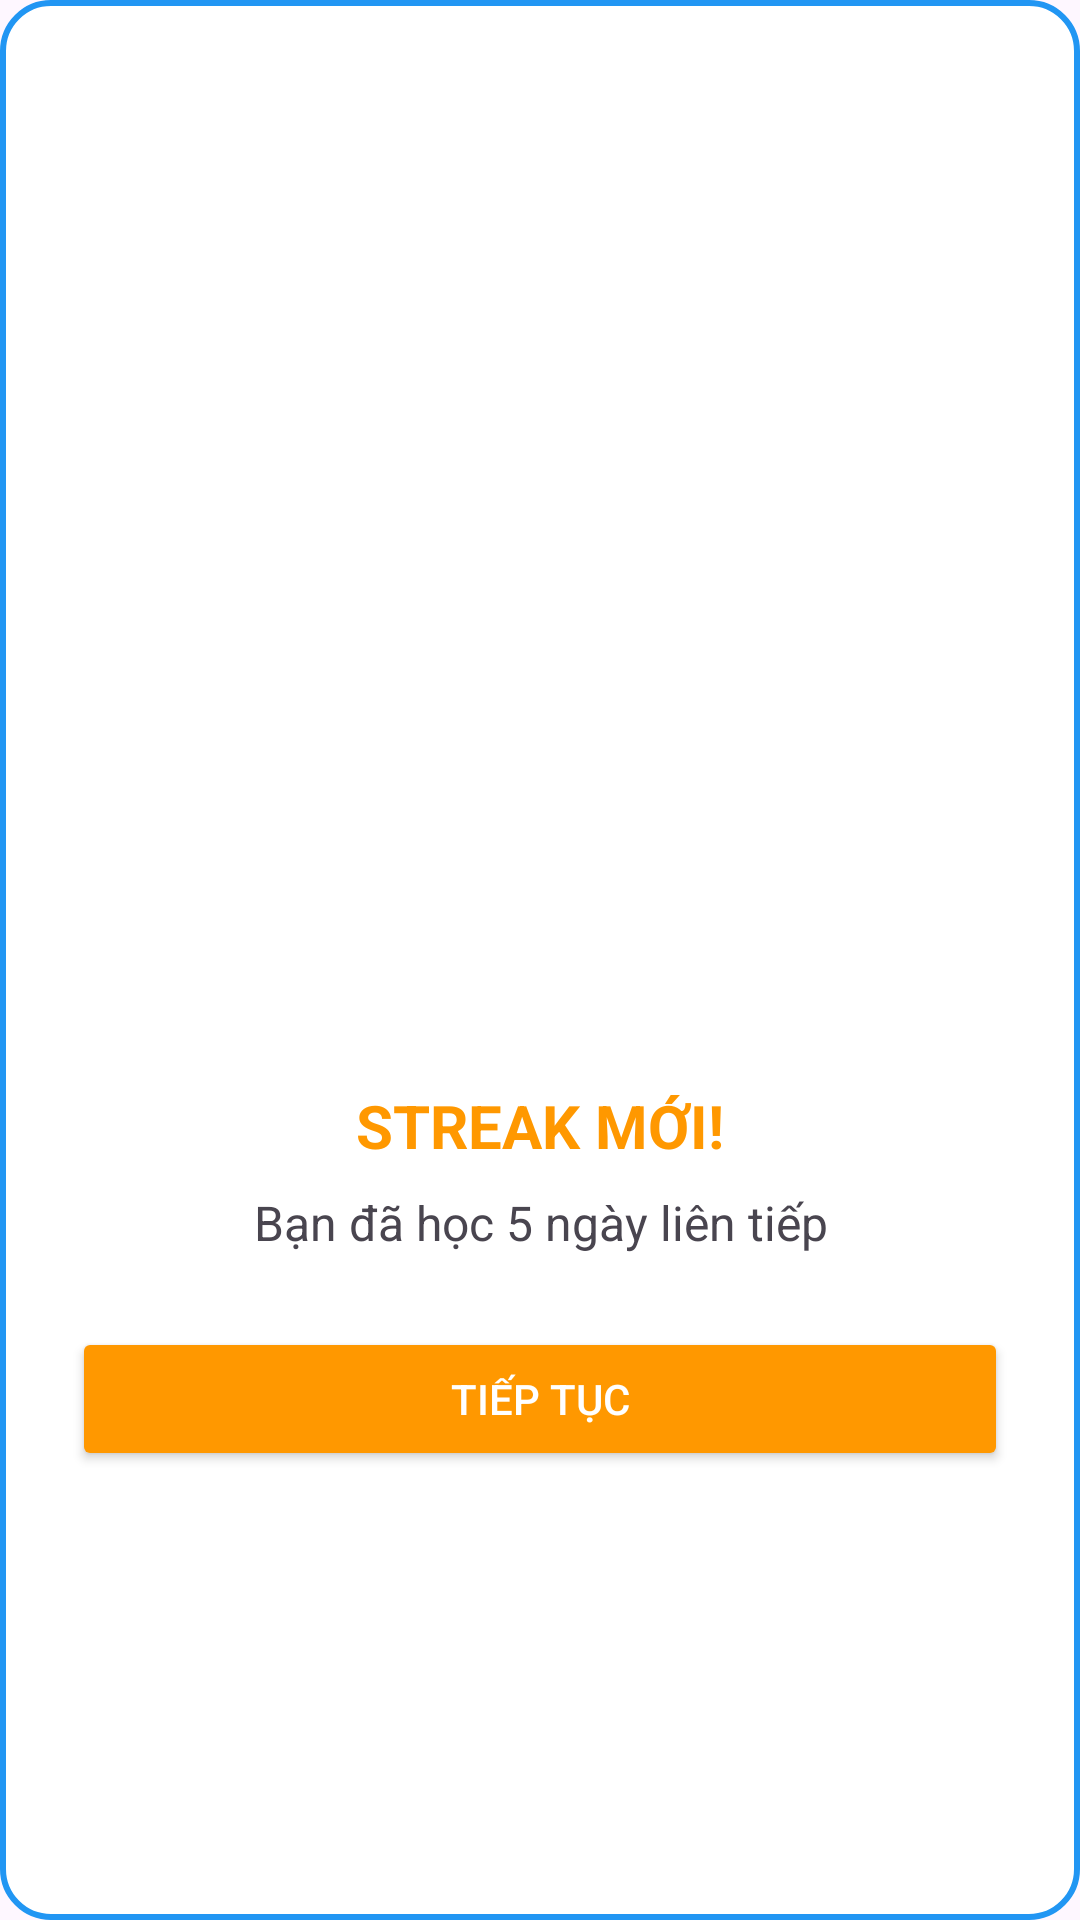

Write the Android layout XML for this screen, with the resource values it uses.
<!-- AndroidManifest.xml: application theme Theme.LearnApp -->
<!-- res/layout/streakslayout.xml -->
<?xml version="1.0" encoding="utf-8"?>
<LinearLayout xmlns:android="http://schemas.android.com/apk/res/android"
    android:layout_width="280dp"
    android:layout_height="wrap_content"
    android:background="@drawable/bogoctron"
    android:layout_gravity="center"
    android:orientation="vertical"
    android:gravity="center"
    android:padding="24dp">

    <ImageView
        android:id="@+id/imgCuteFlame"
        android:layout_width="200dp"
        android:layout_height="200dp"
         />

    <TextView
        android:layout_width="wrap_content"
        android:layout_height="wrap_content"
        android:text="STREAK MỚI!"
        android:textColor="#FF9800"
        android:textSize="20sp"
        android:textStyle="bold"
        android:layout_marginTop="12dp"/>

    <TextView
        android:id="@+id/tvStreakMessage"
        android:layout_width="wrap_content"
        android:layout_height="wrap_content"
        android:text="Bạn đã học 5 ngày liên tiếp"
        android:textSize="16sp"
        android:layout_marginTop="8dp"
        android:gravity="center"/>

    <Button
        android:id="@+id/btnContinue"
        android:layout_width="match_parent"
        android:layout_height="wrap_content"
        android:layout_marginTop="24dp"
        android:text="TIẾP TỤC"
        android:backgroundTint="#FF9800"
        android:textColor="@color/white" />
</LinearLayout>
<!-- resources referenced by this layout -->
<resources>
  <color name="white">#FFFFFFFF</color>
  <!-- drawable bogoctron (drawable) -->
  <?xml version="1.0" encoding="utf-8"?>
  <shape xmlns:android="http://schemas.android.com/apk/res/android"
      android:shape="rectangle">
      <solid android:color="#FFFFFF" />
      <corners android:radius="16dp" />
      <stroke
          android:width="2dp"
          android:color="#2196F3" />
      <padding
          android:left="15dp"
          android:right="15dp"
          android:top="15dp"
          android:bottom="15dp"/>
  
  </shape>
  <style name="Theme.LearnApp" parent="Base.Theme.LearnApp" />
  <style name="Base.Theme.LearnApp" parent="Theme.Material3.DayNight.NoActionBar">
          
          
      </style>
</resources>
